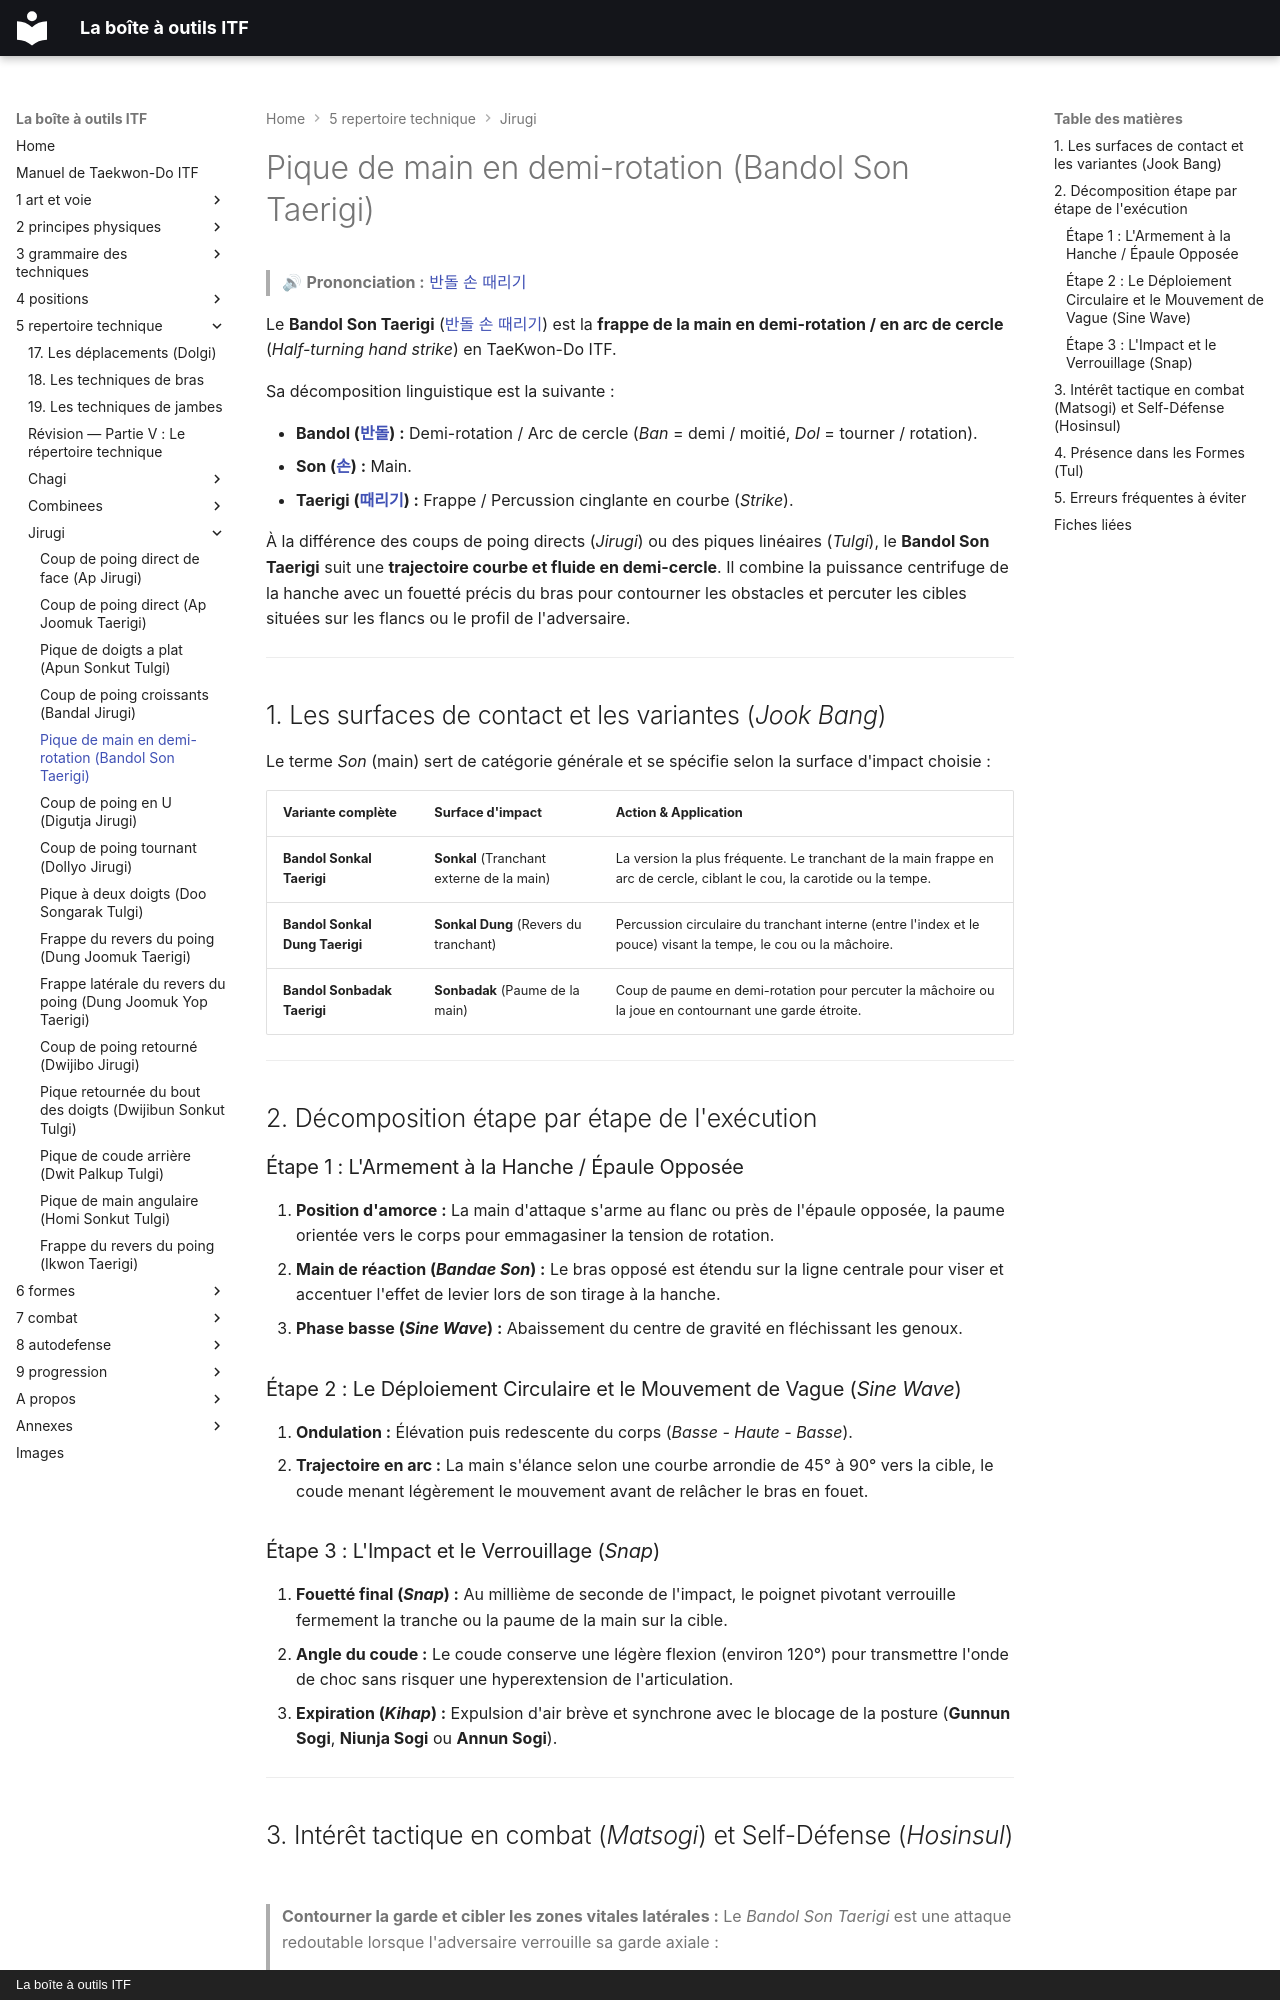

repository: yvmori1/La-boite-outils-ITF · page: 5-repertoire-technique/jirugi/bandol-son-taerigi/index.html · generator: mkdocs · copyright: La boîte à outils ITF

# Pique de main en demi-rotation (Bandol Son Taerigi)

> 🔊 **Prononciation :** [반돌 손 때리기](../../audio/jirugi/bandol-son-taerigi.m4a)

Le **Bandol Son Taerigi** ([반돌 손 때리기](../../audio/jirugi/bandol-son-taerigi.m4a)) est la **frappe de la main en demi-rotation / en arc de cercle** (*Half-turning hand strike*) en TaeKwon-Do ITF.

Sa décomposition linguistique est la suivante :

* **Bandol ([반돌](../../audio/termes/bandol.m4a)) :** Demi-rotation / Arc de cercle (*Ban* = demi / moitié, *Dol* = tourner / rotation).
* **Son ([손](../../audio/grammaire/Son.m4a)) :** Main.
* **Taerigi ([때리기](../../audio/termes/taerigi.m4a)) :** Frappe / Percussion cinglante en courbe (*Strike*).

À la différence des coups de poing directs (*Jirugi*) ou des piques linéaires (*Tulgi*), le **Bandol Son Taerigi** suit une **trajectoire courbe et fluide en demi-cercle**. Il combine la puissance centrifuge de la hanche avec un fouetté précis du bras pour contourner les obstacles et percuter les cibles situées sur les flancs ou le profil de l'adversaire.

---

## 1. Les surfaces de contact et les variantes (*Jook Bang*)

Le terme *Son* (main) sert de catégorie générale et se spécifie selon la surface d'impact choisie :

| Variante complète | Surface d'impact | Action & Application |
| --- | --- | --- |
| **Bandol Sonkal Taerigi** | **Sonkal** (Tranchant externe de la main) | La version la plus fréquente. Le tranchant de la main frappe en arc de cercle, ciblant le cou, la carotide ou la tempe. |
| **Bandol Sonkal Dung Taerigi** | **Sonkal Dung** (Revers du tranchant) | Percussion circulaire du tranchant interne (entre l'index et le pouce) visant la tempe, le cou ou la mâchoire. |
| **Bandol Sonbadak Taerigi** | **Sonbadak** (Paume de la main) | Coup de paume en demi-rotation pour percuter la mâchoire ou la joue en contournant une garde étroite. |

---

## 2. Décomposition étape par étape de l'exécution

### Étape 1 : L'Armement à la Hanche / Épaule Opposée

1. **Position d'amorce :** La main d'attaque s'arme au flanc ou près de l'épaule opposée, la paume orientée vers le corps pour emmagasiner la tension de rotation.
2. **Main de réaction (*Bandae Son*) :** Le bras opposé est étendu sur la ligne centrale pour viser et accentuer l'effet de levier lors de son tirage à la hanche.
3. **Phase basse (*Sine Wave*) :** Abaissement du centre de gravité en fléchissant les genoux.

### Étape 2 : Le Déploiement Circulaire et le Mouvement de Vague (*Sine Wave*)

1. **Ondulation :** Élévation puis redescente du corps (*Basse - Haute - Basse*).
2. **Trajectoire en arc :** La main s'élance selon une courbe arrondie de 45° à 90° vers la cible, le coude menant légèrement le mouvement avant de relâcher le bras en fouet.

### Étape 3 : L'Impact et le Verrouillage (*Snap*)

1. **Fouetté final (*Snap*) :** Au millième de seconde de l'impact, le poignet pivotant verrouille fermement la tranche ou la paume de la main sur la cible.
2. **Angle du coude :** Le coude conserve une légère flexion (environ 120°) pour transmettre l'onde de choc sans risquer une hyperextension de l'articulation.
3. **Expiration (*Kihap*) :** Expulsion d'air brève et synchrone avec le blocage de la posture (**Gunnun Sogi**, **Niunja Sogi** ou **Annun Sogi**).

---
